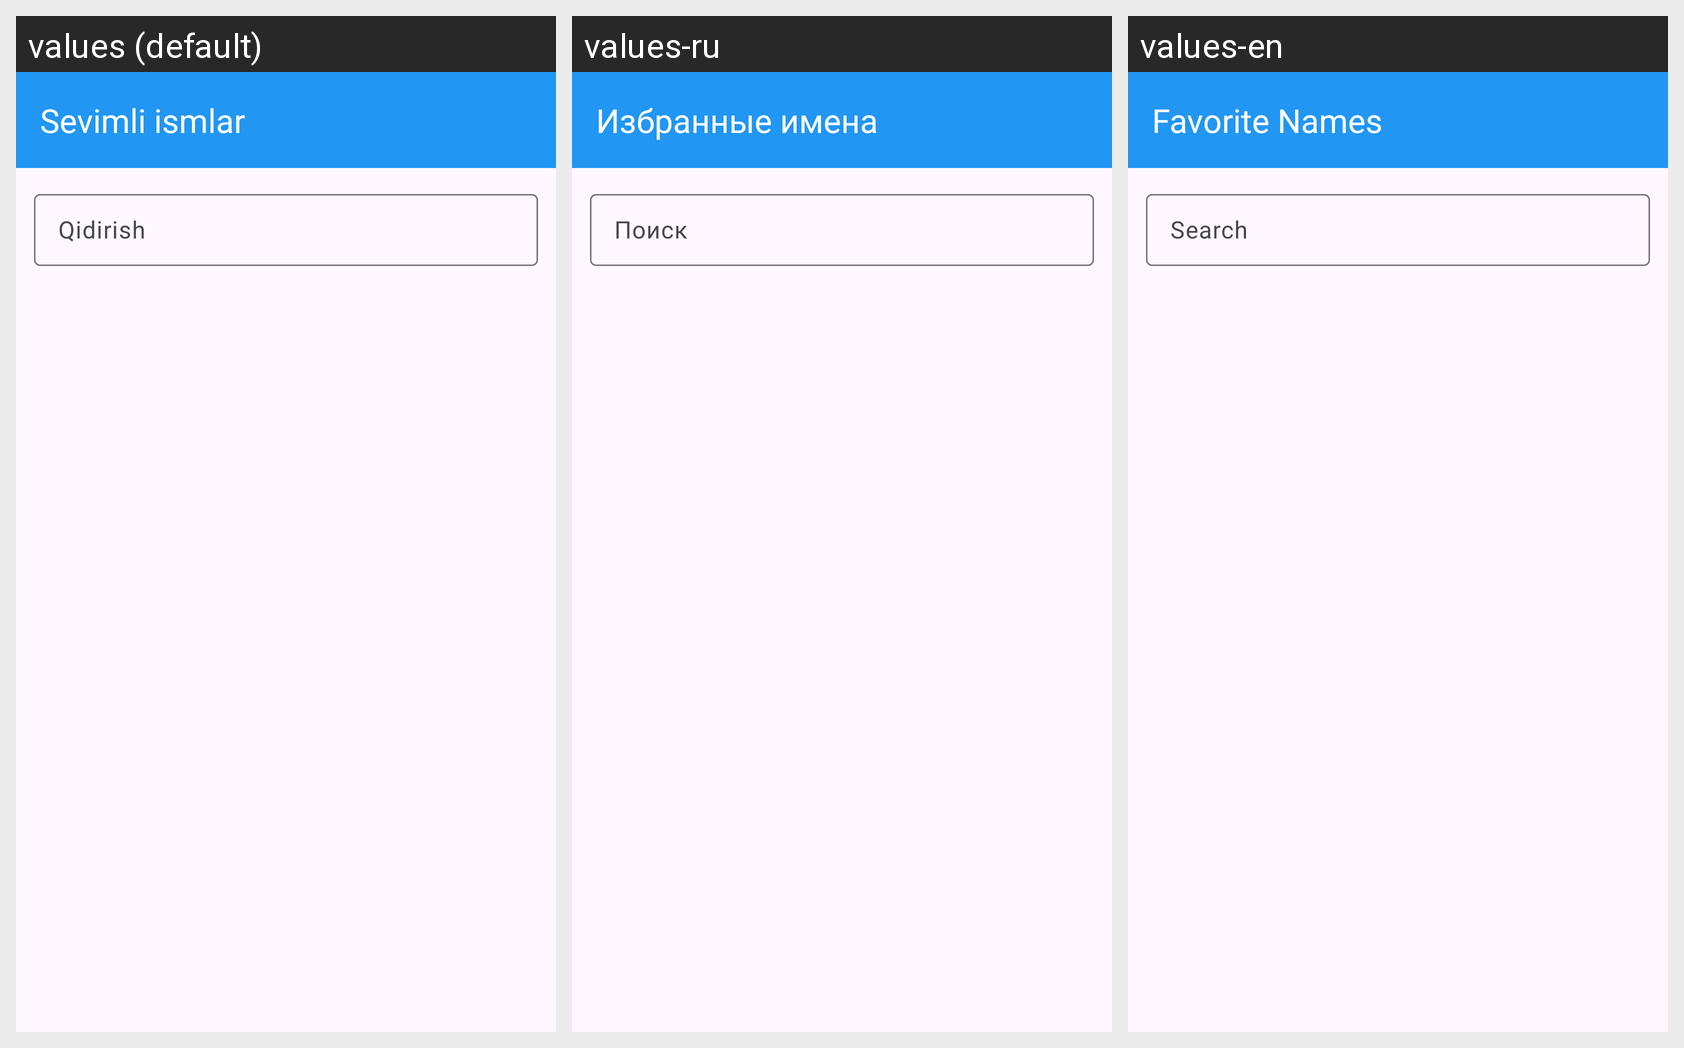

Strings drawn on this Android screen and how each of the app's shown locales translates them:
Android screen res/layout/activity_favorite.xml rendered under 3 locales, left to right: values (default), values-ru, values-en. Device: Nexus 5 (rendered at 1080×1920; each locale shown at half size, 540×960, under a caption strip naming it); theme Theme.IsmlarKitobi.
Strings drawn on this screen, with the default value and each locale's value (text and hints the layout hard-codes, and strings that could not be matched under every locale, appear in the picture but are not listed):

favorite_title
  values: Sevimli ismlar
  values-ru: Избранные имена
  values-en: Favorite Names

search_hint
  values: Qidirish
  values-ru: Поиск
  values-en: Search
